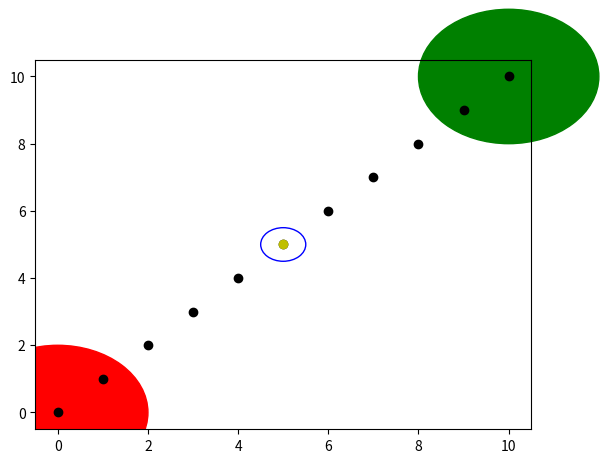

Reproduce this figure in Python.
import matplotlib as mpl
import matplotlib.pyplot as plt

fig = plt.figure(1)

circle1=plt.Circle((0,0),2,color='r')
# now make a circle with no fill, which is good for hilighting key results
circle2=plt.Circle((5,5),.5,color='b',fill=False)
circle3=plt.Circle((10,10),2,color='g',clip_on=False)
ax = fig.gca()
#ax.cla() # clear things for fresh plot
# change default range so that new circles will work
#ax.set_xlim((0,10))
#ax.set_ylim((0,10))
# some data
ax.plot(range(11),'o',color='black')
# key data point that we are encircling
ax.plot((5),(5),'o',color='y')

ax.add_artist(circle1)
ax.add_artist(circle2)
ax.add_artist(circle3)
plt.show()
